2-way image classification set "noodles" from GitHub (nakam7/keras-cnn-demo); label vocabulary: ramen, udon.

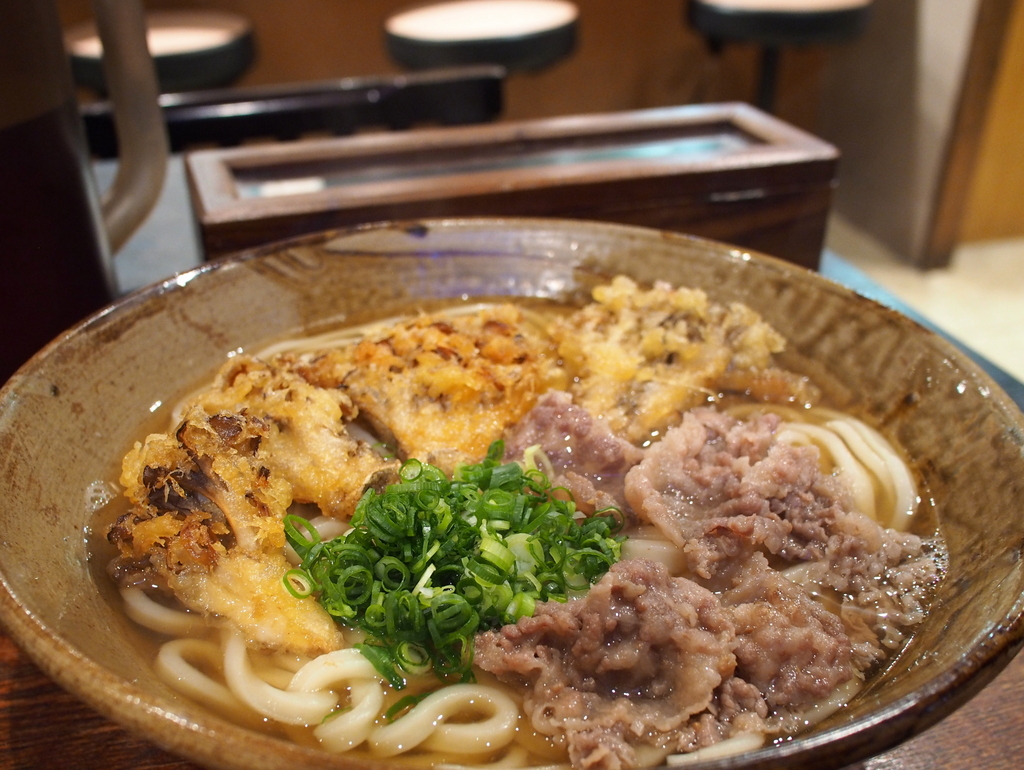
Label: udon

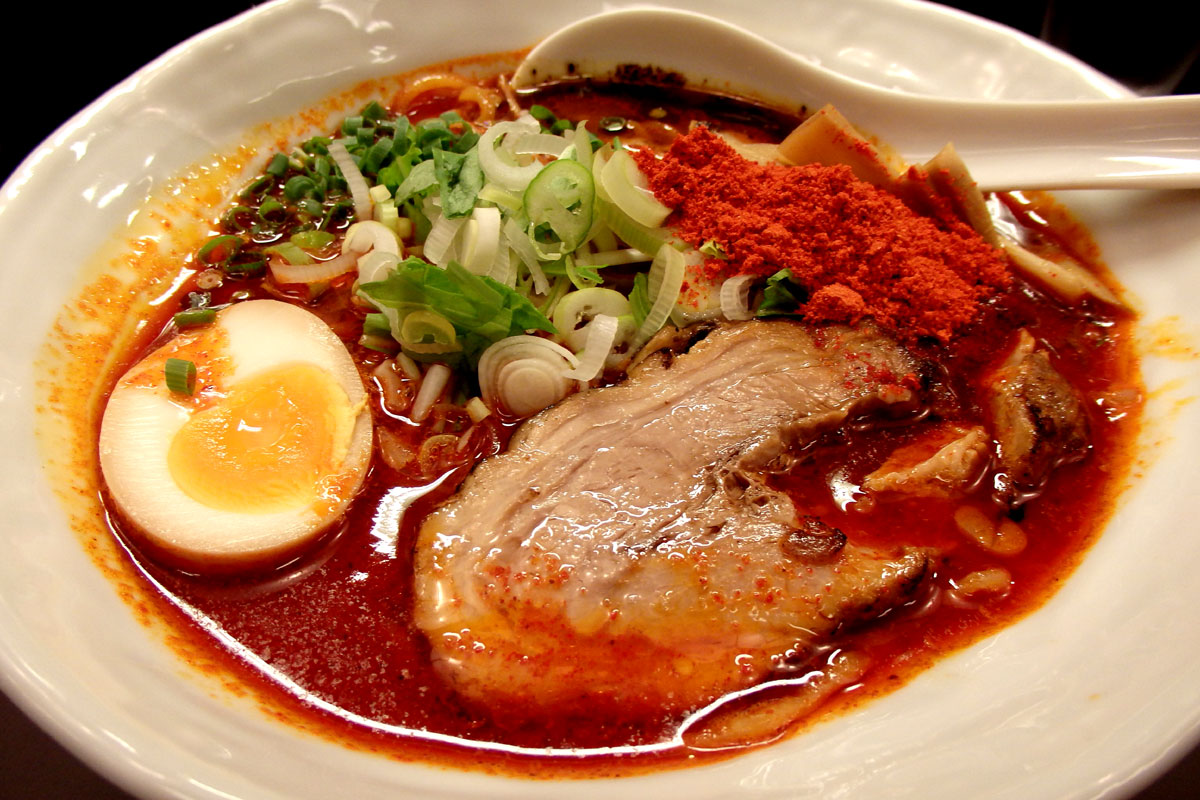
Label: ramen

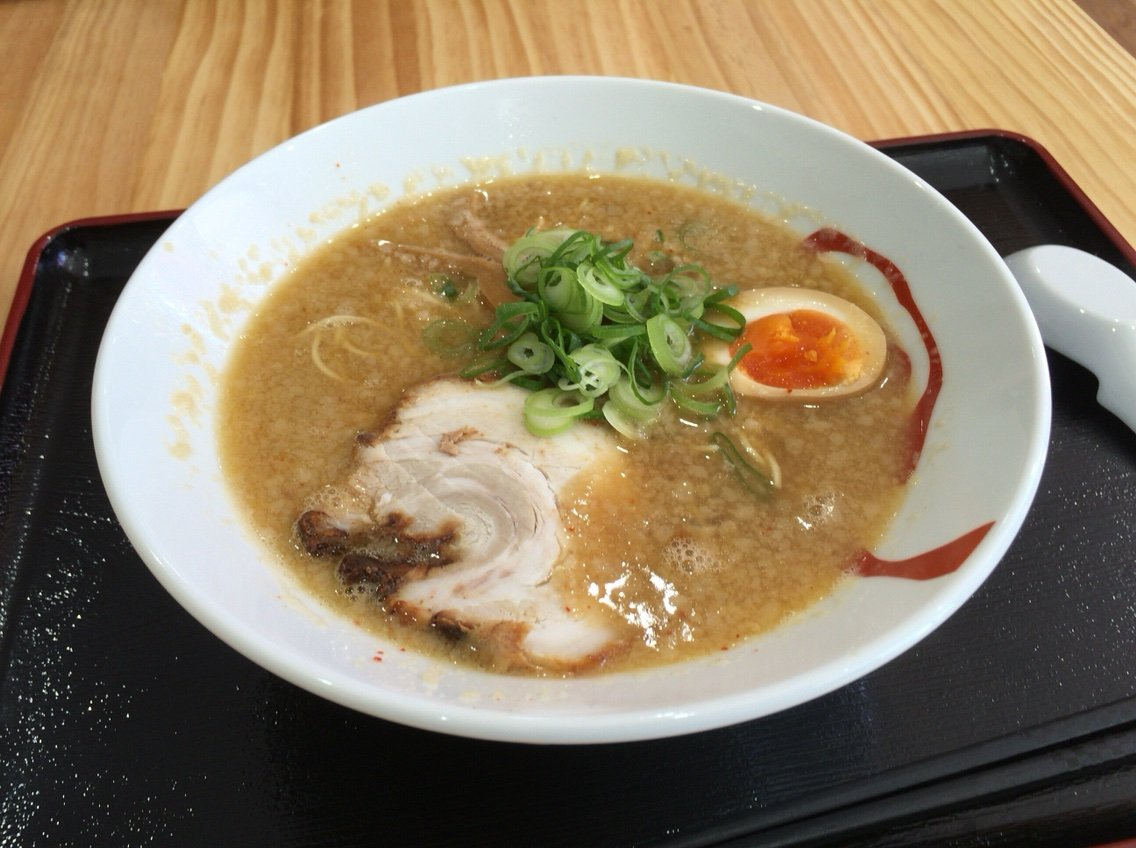
Label: ramen

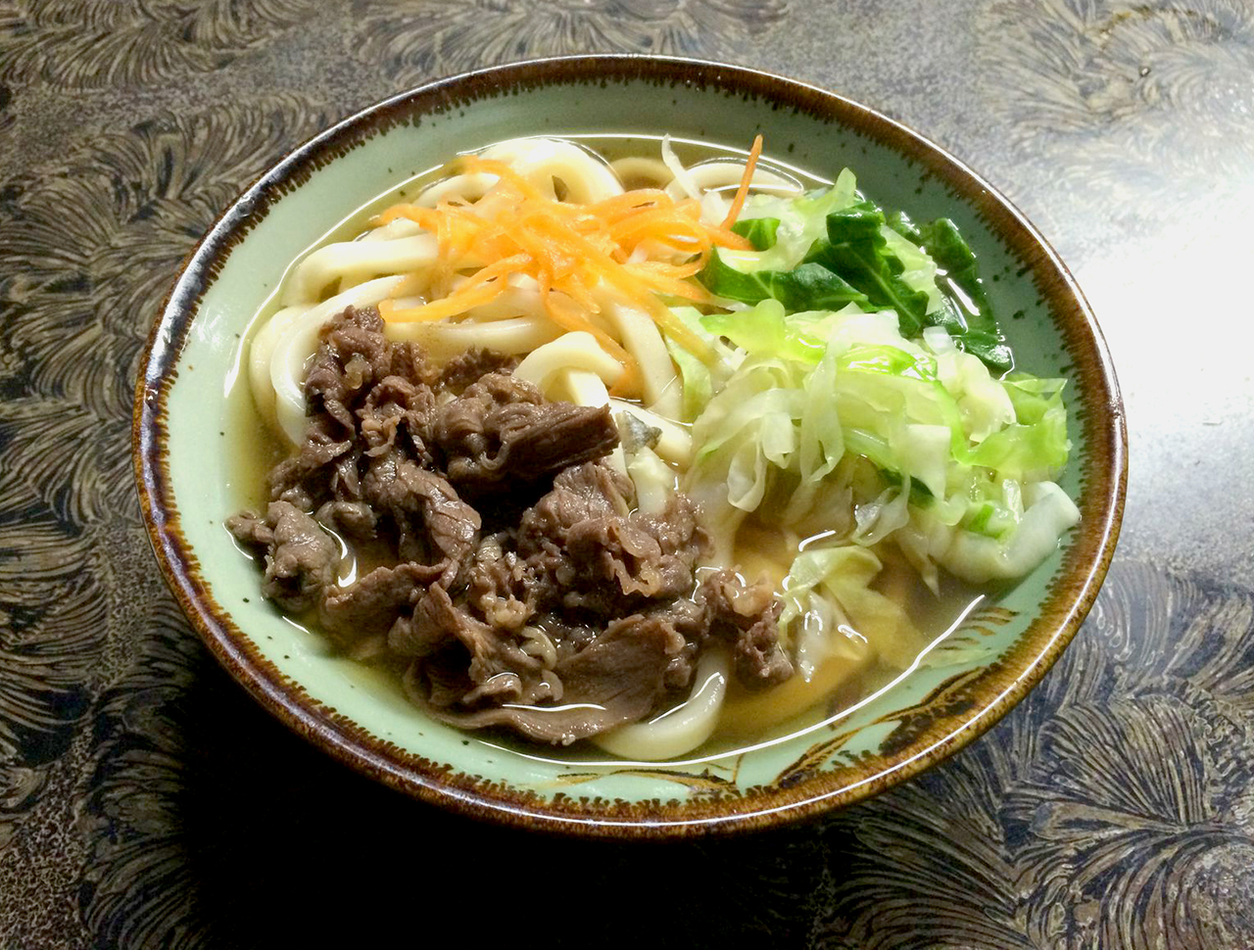
Label: udon

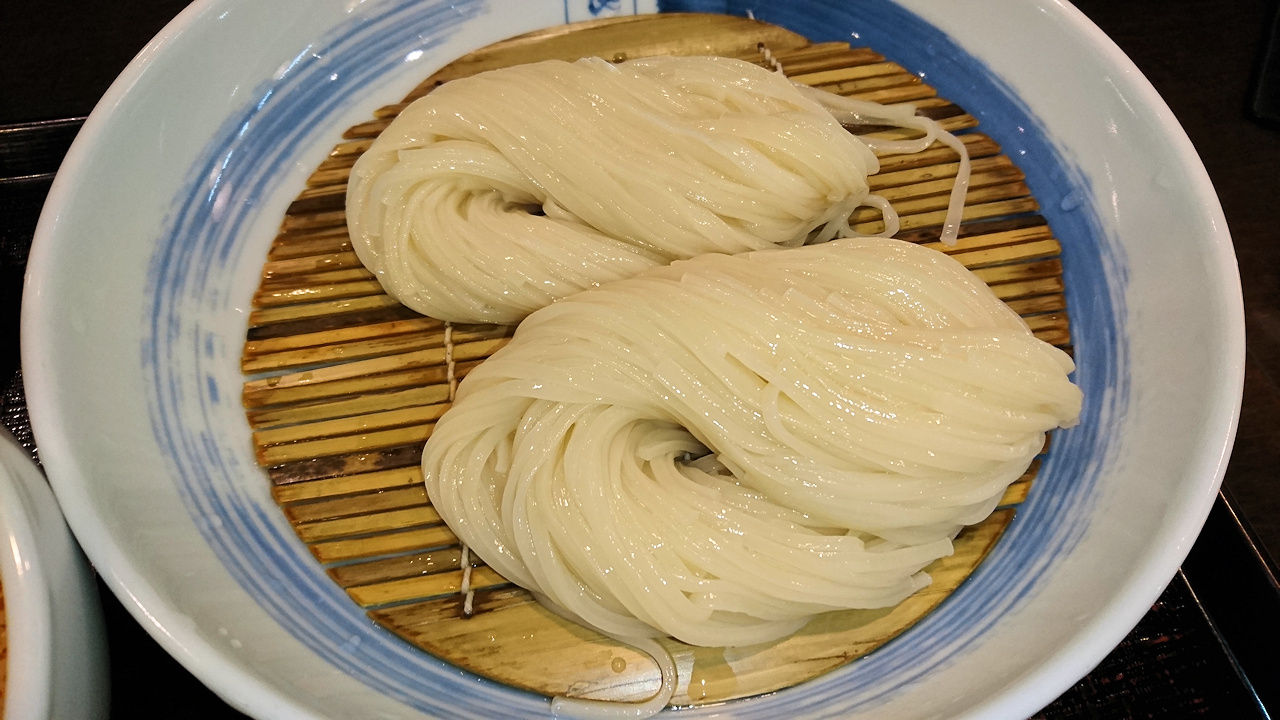
Label: udon

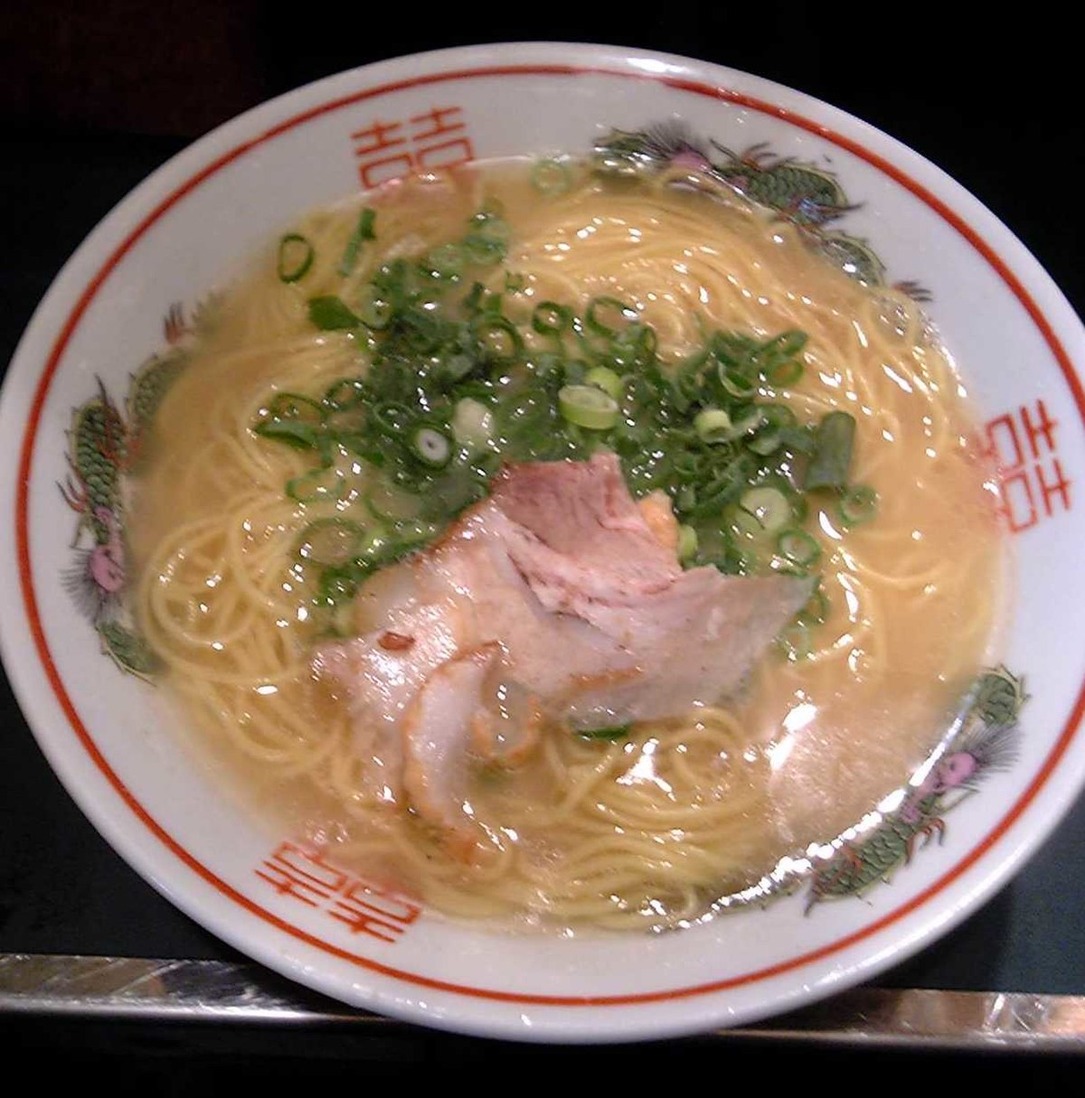
Label: ramen
